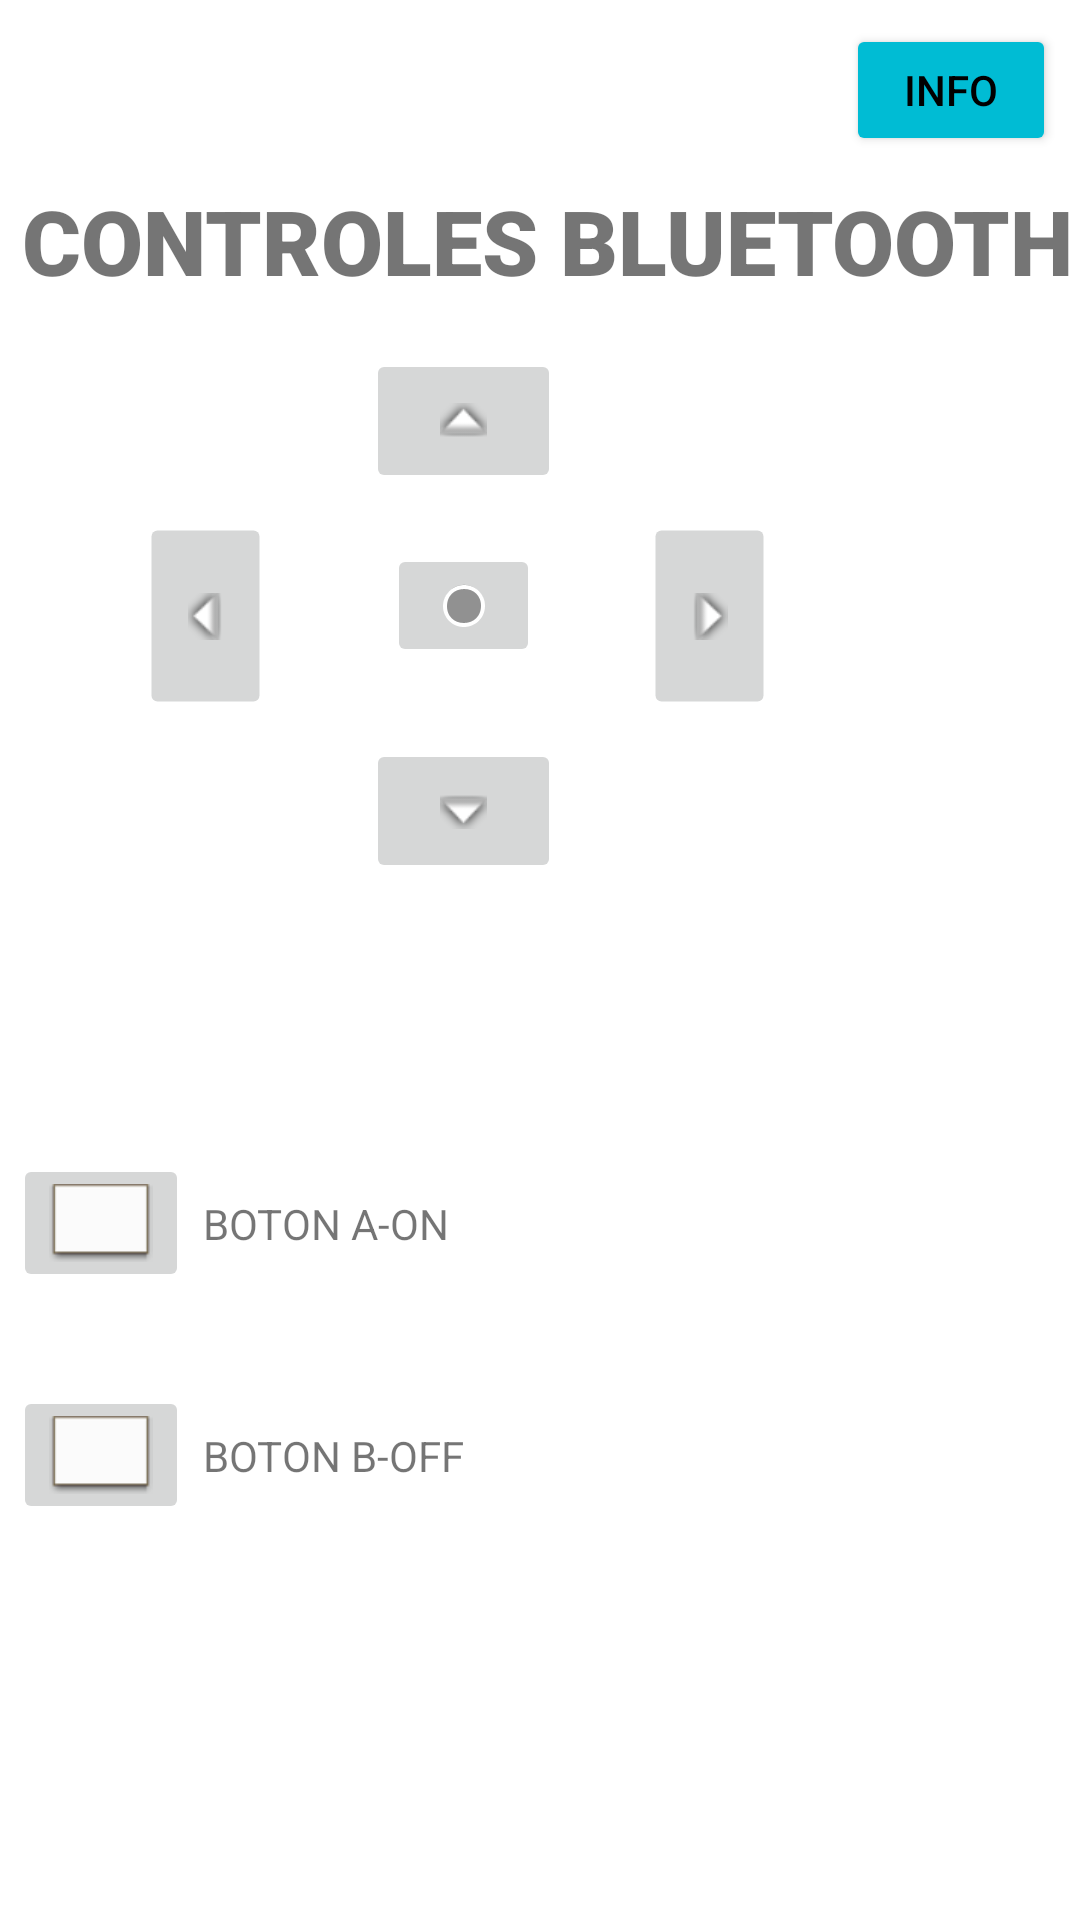

Write the Android layout XML for this screen, with the resource values it uses.
<!-- AndroidManifest.xml: application theme Theme.ProyectoINGEAPP -->
<!-- res/layout/activity_bluetooth_controls.xml -->
<?xml version="1.1" encoding="utf-8"?>
<androidx.constraintlayout.widget.ConstraintLayout xmlns:android="http://schemas.android.com/apk/res/android"
    xmlns:app="http://schemas.android.com/apk/res-auto"
    xmlns:tools="http://schemas.android.com/tools"
    android:layout_width="match_parent"
    android:layout_height="match_parent"
    tools:context=".BLUETOOTH_CONTROLS">

    <TextView
        android:id="@+id/textView17"
        android:layout_width="wrap_content"
        android:layout_height="wrap_content"
        android:layout_marginStart="17dp"
        android:layout_marginEnd="218dp"
        android:text="@string/button_2_text"
        app:layout_constraintBottom_toBottomOf="@+id/imageButton7"
        app:layout_constraintEnd_toEndOf="parent"
        app:layout_constraintStart_toEndOf="@+id/imageButton7"
        app:layout_constraintTop_toTopOf="@+id/imageButton7" />

    <ImageButton
        android:id="@+id/imageButton7"
        android:layout_width="wrap_content"
        android:layout_height="wrap_content"
        android:layout_marginStart="30dp"
        android:layout_marginTop="338dp"
        android:layout_marginEnd="323dp"
        android:layout_marginBottom="8dp"
        app:layout_constraintBottom_toBottomOf="parent"
        app:layout_constraintEnd_toEndOf="parent"
        app:layout_constraintStart_toStartOf="parent"
        app:layout_constraintTop_toTopOf="parent"
        app:srcCompat="@android:drawable/editbox_dropdown_light_frame" />

    <TextView
        android:id="@+id/textView6"
        android:layout_width="wrap_content"
        android:layout_height="0dp"
        android:layout_marginStart="50dp"
        android:layout_marginTop="60dp"
        android:layout_marginEnd="50dp"
        android:fontFamily="sans-serif-black"
        android:text="@string/tittle_2_text"
        android:textSize="30sp"
        app:layout_constraintEnd_toEndOf="parent"
        app:layout_constraintHorizontal_bias="0.476"
        app:layout_constraintStart_toStartOf="parent"
        app:layout_constraintTop_toTopOf="parent" />

    <ImageButton
        android:id="@+id/imageButton4"
        android:layout_width="65dp"
        android:layout_height="48dp"
        android:layout_marginStart="173dp"
        android:layout_marginTop="16dp"
        android:layout_marginEnd="173dp"
        android:rotation="0"
        android:rotationX="180"
        app:layout_constraintEnd_toEndOf="parent"
        app:layout_constraintHorizontal_bias="1.0"
        app:layout_constraintStart_toStartOf="parent"
        app:layout_constraintTop_toBottomOf="@+id/textView6"
        app:srcCompat="@android:drawable/arrow_down_float" />

    <ImageButton
        android:id="@+id/imageButton3"
        android:layout_width="65dp"
        android:layout_height="48dp"
        android:layout_marginStart="173dp"
        android:layout_marginTop="24dp"
        android:layout_marginEnd="173dp"
        app:layout_constraintEnd_toEndOf="parent"
        app:layout_constraintHorizontal_bias="1.0"
        app:layout_constraintStart_toStartOf="parent"
        app:layout_constraintTop_toBottomOf="@+id/imageButton5"
        app:srcCompat="@android:drawable/arrow_down_float" />

    <ImageButton
        android:id="@+id/imageButton2"
        android:layout_width="65dp"
        android:layout_height="48dp"
        android:layout_marginStart="24dp"
        android:rotation="-90"
        app:layout_constraintBottom_toBottomOf="@+id/imageButton"
        app:layout_constraintStart_toEndOf="@+id/imageButton5"
        app:layout_constraintTop_toTopOf="@+id/imageButton"
        app:layout_constraintVertical_bias="1.0"
        app:srcCompat="@android:drawable/arrow_down_float" />

    <ImageButton
        android:id="@+id/imageButton"
        android:layout_width="65dp"
        android:layout_height="48dp"
        android:layout_marginEnd="28dp"
        android:rotation="90"
        app:layout_constraintBottom_toBottomOf="parent"
        app:layout_constraintEnd_toStartOf="@+id/imageButton5"
        app:layout_constraintTop_toBottomOf="@+id/imageButton4"
        app:layout_constraintVertical_bias="0.04"
        app:srcCompat="@android:drawable/arrow_down_float" />

    <ImageButton
        android:id="@+id/imageButton5"
        android:layout_width="51dp"
        android:layout_height="41dp"
        app:layout_constraintBottom_toBottomOf="@+id/imageButton"
        app:layout_constraintEnd_toEndOf="@+id/imageButton4"
        app:layout_constraintStart_toStartOf="@+id/imageButton4"
        app:layout_constraintTop_toTopOf="@+id/imageButton"
        app:layout_constraintVertical_bias="0.0"
        app:srcCompat="@android:drawable/presence_invisible" />

    <ImageButton
        android:id="@+id/imageButton6"
        android:layout_width="wrap_content"
        android:layout_height="wrap_content"
        android:layout_marginStart="30dp"
        android:layout_marginTop="175dp"
        android:layout_marginEnd="323dp"
        app:layout_constraintBottom_toBottomOf="parent"
        app:layout_constraintEnd_toEndOf="parent"
        app:layout_constraintStart_toStartOf="parent"
        app:layout_constraintTop_toTopOf="parent"
        app:srcCompat="@android:drawable/editbox_dropdown_light_frame" />

    <TextView
        android:id="@+id/textView10"
        android:layout_width="wrap_content"
        android:layout_height="wrap_content"
        android:layout_marginStart="17dp"
        android:layout_marginEnd="223dp"
        android:text="@string/button_1_text"
        app:layout_constraintBottom_toBottomOf="@+id/imageButton6"
        app:layout_constraintEnd_toEndOf="parent"
        app:layout_constraintStart_toEndOf="@+id/imageButton6"
        app:layout_constraintTop_toTopOf="@+id/imageButton6" />

    <Button
        android:id="@+id/info_button"
        android:layout_width="70dp"
        android:layout_height="44dp"
        android:layout_marginTop="8dp"
        android:layout_marginEnd="8dp"
        android:backgroundTint="#00BCD4"
        android:text="@string/info_button_text"
        android:textColor="#000000"
        app:cornerRadius="30dp"
        app:layout_constraintEnd_toEndOf="parent"
        app:layout_constraintTop_toTopOf="parent" />

</androidx.constraintlayout.widget.ConstraintLayout>
<!-- resources referenced by this layout -->
<resources>
  <string name="button_1_text">BOTON A-ON</string>
  <string name="button_2_text">BOTON B-OFF</string>
  <string name="info_button_text">info</string>
  
      //Converter
  <string name="tittle_2_text">CONTROLES BLUETOOTH</string>
  <style name="Theme.ProyectoINGEAPP" parent="Theme.MaterialComponents.DayNight.DarkActionBar">
          
          <item name="colorPrimary">@color/purple_500</item>
          <item name="colorPrimaryVariant">@color/purple_700</item>
          <item name="colorOnPrimary">@color/white</item>
          
          <item name="colorSecondary">@color/teal_200</item>
          <item name="colorSecondaryVariant">@color/teal_700</item>
          <item name="colorOnSecondary">@color/black</item>
          
          <item name="android:statusBarColor" tools:targetApi="l">?attr/colorPrimaryVariant</item>
          
      </style>
  <color name="purple_500">#FFBB86</color>
  <color name="purple_700">#FFBB86</color>
  <color name="white">#FF000000</color>
  <color name="teal_200">#FF03DAC5</color>
  <color name="teal_700">#FF018786</color>
  <color name="black">#FF000000</color>
</resources>
